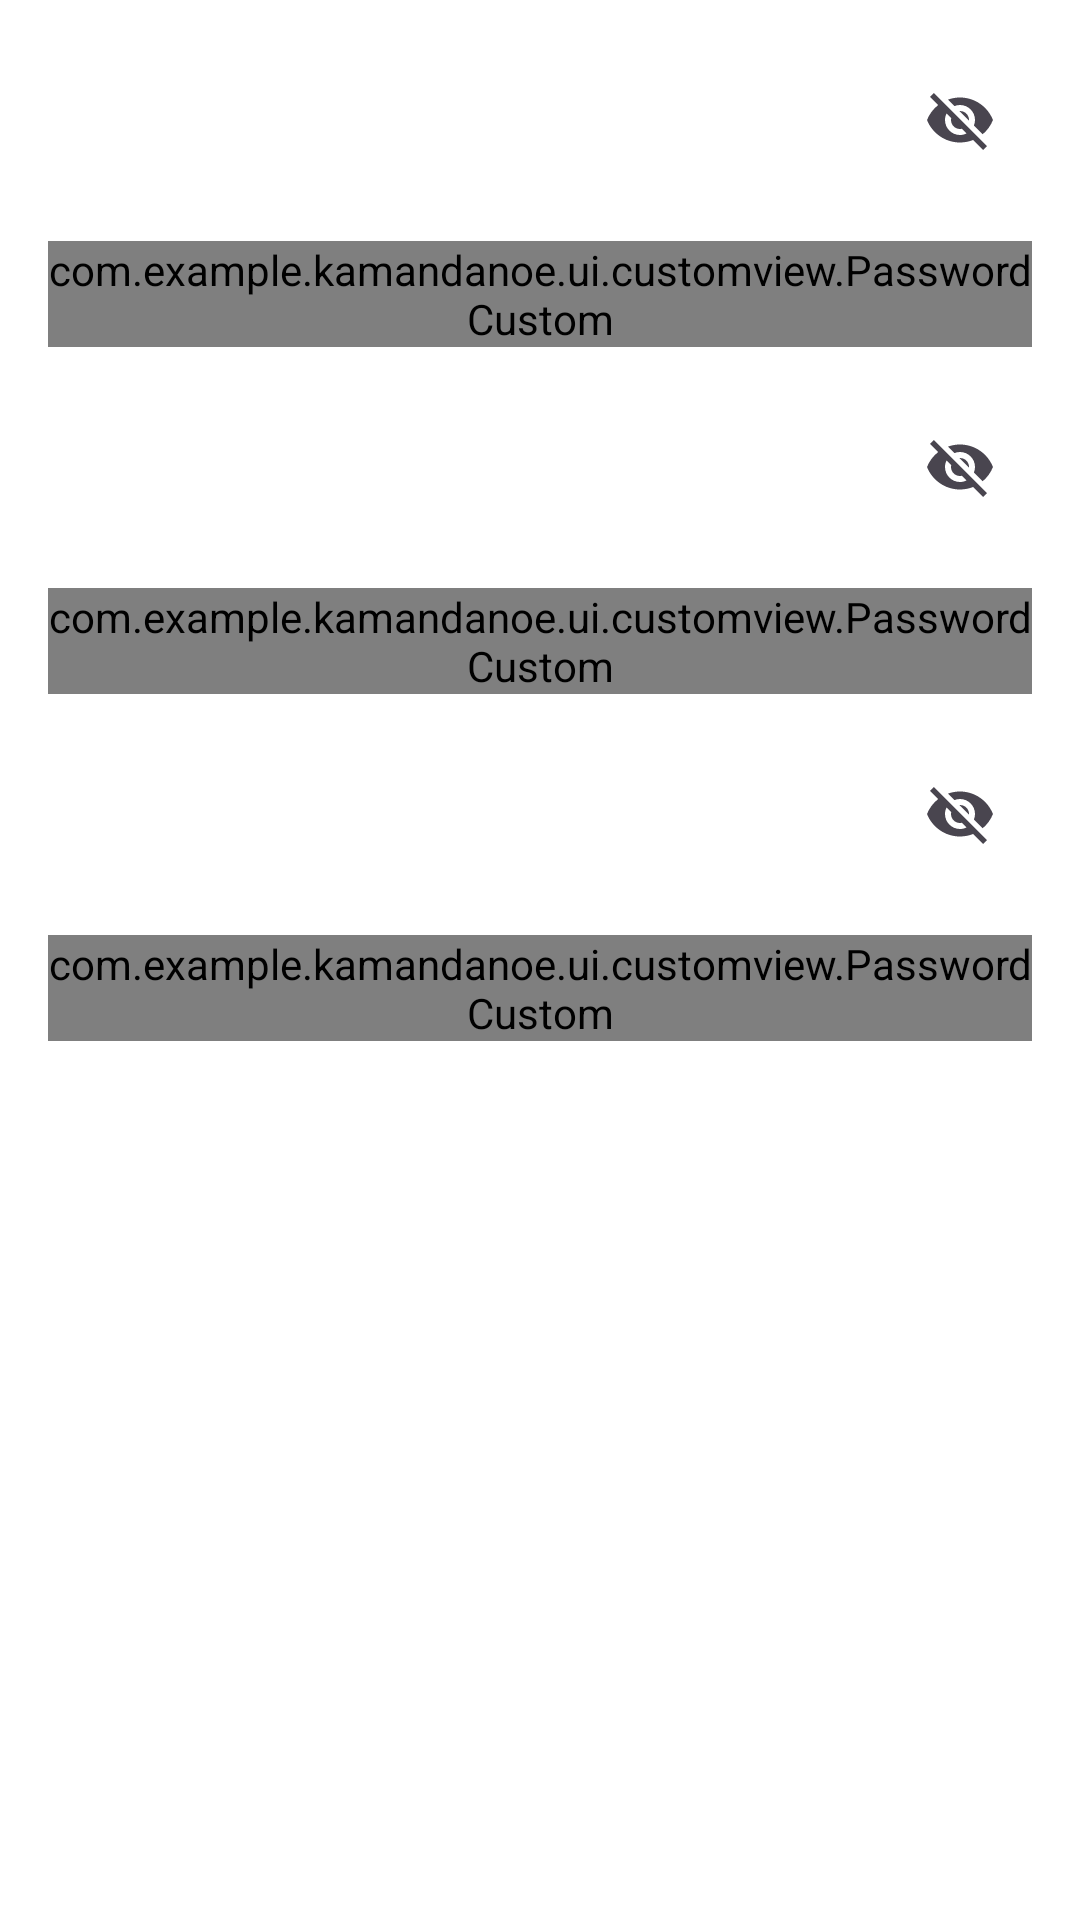

Reconstruct the res/layout file that produces this screen, plus the resources it refers to.
<!-- AndroidManifest.xml: application theme Theme.Margajaya -->
<!-- res/layout/fragment_change_password.xml -->
<?xml version="1.0" encoding="utf-8"?>
<ScrollView
    xmlns:android="http://schemas.android.com/apk/res/android"
    xmlns:app="http://schemas.android.com/apk/res-auto"
    xmlns:tools="http://schemas.android.com/tools"
    android:layout_width="match_parent"
    android:layout_height="match_parent"
    android:fillViewport="true"
    tools:context=".ui.editakun.ChangePasswordFragment">

    <androidx.constraintlayout.widget.ConstraintLayout
        android:layout_width="match_parent"
        android:layout_height="wrap_content"
        android:padding="16dp">


        
        <com.google.android.material.textfield.TextInputLayout
            android:id="@+id/pass_lay"
            android:layout_width="match_parent"
            android:layout_height="wrap_content"

            app:endIconMode="password_toggle"
            app:errorEnabled="true"
            app:layout_constraintEnd_toEndOf="parent"
            app:layout_constraintStart_toStartOf="parent"

            app:layout_constraintTop_toTopOf="parent"
            app:startIconDrawable="@drawable/ic_lock">

            <com.example.kamandanoe.ui.customview.PasswordCustom
                android:id="@+id/edPassLama"
                android:layout_width="match_parent"
                android:layout_height="wrap_content"
                android:hint="Masukkan Password Lama"
                android:inputType="textPassword" />

        </com.google.android.material.textfield.TextInputLayout>

        
        <com.google.android.material.textfield.TextInputLayout
            android:id="@+id/pass_layBaru"
            android:layout_width="match_parent"
            android:layout_height="wrap_content"
            android:layout_marginTop="16dp"
            app:endIconMode="password_toggle"
            app:errorEnabled="true"
            app:layout_constraintStart_toStartOf="parent"
            app:layout_constraintEnd_toEndOf="parent"
            app:layout_constraintTop_toBottomOf="@id/pass_lay"
            app:startIconDrawable="@drawable/ic_lock">

            <com.example.kamandanoe.ui.customview.PasswordCustom
                android:id="@+id/edPassBaru"
                android:layout_width="match_parent"
                android:layout_height="wrap_content"
                android:hint="Ganti Password Baru"
                android:inputType="textPassword" />

        </com.google.android.material.textfield.TextInputLayout>

        
        <com.google.android.material.textfield.TextInputLayout
            android:id="@+id/pass_layBaruUlang"
            android:layout_width="match_parent"
            android:layout_height="wrap_content"
            android:layout_marginTop="16dp"
            app:endIconMode="password_toggle"
            app:errorEnabled="true"
            app:layout_constraintStart_toStartOf="parent"
            app:layout_constraintEnd_toEndOf="parent"
            app:layout_constraintTop_toBottomOf="@id/pass_layBaru"
            app:startIconDrawable="@drawable/ic_lock">

            <com.example.kamandanoe.ui.customview.PasswordCustom
                android:id="@+id/edPassBaruUlang"
                android:layout_width="match_parent"
                android:layout_height="wrap_content"
                android:hint="Confirm Password Baru"
                android:inputType="textPassword" />

        </com.google.android.material.textfield.TextInputLayout>

        <include
            android:id="@+id/includeCustomButtonPass"
            layout="@layout/costom_button" />
        
     

        
        <FrameLayout
            android:id="@+id/card_loading"
            android:layout_width="100dp"
            android:layout_height="100dp"
            android:background="@drawable/progres_background"
            android:visibility="gone"
            app:layout_constraintBottom_toBottomOf="parent"
            app:layout_constraintEnd_toEndOf="parent"
            app:layout_constraintStart_toStartOf="parent"
            app:layout_constraintTop_toTopOf="parent">

            <ProgressBar
                android:id="@+id/progressBar"
                android:layout_width="wrap_content"
                android:layout_height="wrap_content"
                android:layout_gravity="center"
                android:indeterminateTint="@color/primary" />

        </FrameLayout>

    </androidx.constraintlayout.widget.ConstraintLayout>
</ScrollView>
<!-- res/layout/costom_button.xml (included above) -->
<?xml version="1.0" encoding="utf-8"?>
<androidx.constraintlayout.widget.ConstraintLayout xmlns:android="http://schemas.android.com/apk/res/android"
    android:layout_width="match_parent"
    android:layout_height="match_parent"
    xmlns:app="http://schemas.android.com/apk/res-auto"
    app:layout_constraintBottom_toBottomOf="parent"
    app:layout_constraintEnd_toEndOf="parent"
    app:layout_constraintStart_toStartOf="parent"
    android:layout_marginBottom="30dp">

    <androidx.constraintlayout.widget.ConstraintLayout
        android:id="@+id/btn_save"
        android:layout_width="match_parent"
        android:layout_height="50dp"
        android:background="@drawable/bg_riple_button"
        android:clickable="true"
        app:layout_constraintBottom_toBottomOf="parent"
        app:layout_constraintEnd_toEndOf="parent"
        app:layout_constraintStart_toStartOf="parent">

        <TextView
            android:id="@+id/tvLoading"
            android:layout_width="wrap_content"
            android:layout_height="wrap_content"
            android:text="Lanjutkan"
            android:textAlignment="center"
            android:textColor="@color/white"
            android:textSize="20sp"
            app:layout_constraintBottom_toBottomOf="parent"
            app:layout_constraintEnd_toEndOf="parent"
            app:layout_constraintStart_toStartOf="parent"
            app:layout_constraintTop_toTopOf="parent" />

        <com.airbnb.lottie.LottieAnimationView
            android:id="@+id/btn_animation"
            android:layout_width="50dp"
            android:layout_height="50dp"
            android:layout_marginEnd="16dp"
            android:visibility="gone"
            app:layout_constraintBottom_toBottomOf="parent"
            app:layout_constraintEnd_toStartOf="@+id/tvLoading"
            app:layout_constraintTop_toTopOf="parent"
            app:lottie_autoPlay="false"
            app:lottie_loop="true"
            app:lottie_rawRes="@raw/laoder_button" />
    </androidx.constraintlayout.widget.ConstraintLayout>

</androidx.constraintlayout.widget.ConstraintLayout>
<!-- resources referenced by this layout -->
<resources>
  <color name="primary">#0e59a8</color>
  <color name="second">#accee9</color>
  <color name="white">#FFFFFFFF</color>
  <!-- drawable bg_riple_button (drawable) -->
  <?xml version="1.0" encoding="utf-8"?>
  <ripple android:color="?android:attr/colorControlHighlight" xmlns:android="http://schemas.android.com/apk/res/android" >
      <item android:id="@android:id/mask">
          <shape android:shape="rectangle">
              <solid android:color="@color/primary"/>
              <corners android:radius = "16dp"/>
          </shape>
      </item>
      <item android:drawable="@drawable/bg_button"/>
  </ripple>
  <!-- drawable progres_background (drawable) -->
  <?xml version="1.0" encoding="utf-8"?>
  <shape xmlns:android="http://schemas.android.com/apk/res/android">
      <solid android:color="@android:color/white" />
      <corners android:radius="8dp" />
      <stroke android:width="2dp" android:color="@color/white" />
  </shape>
  <style name="Theme.Margajaya" parent="Base.Theme.Margajaya" />
  <style name="Base.Theme.Margajaya" parent="Theme.Material3.DayNight.NoActionBar">
  
          <item name="colorPrimary">@color/primary</item>
          <item name="colorSecondary">@color/second</item>
          <item name="colorPrimaryVariant">@color/black</item>
          <item name="actionOverflowButtonStyle">@style/ThreeDotMenu</item>
          <item name="android:windowBackground">@color/white</item>
  
          <item name="colorControlHighlight">#80FFFFFF</item>
          <item name="android:statusBarColor">@color/status_bar</item>
      </style>
  <color name="black">#E8373737</color>
  <style name="ThreeDotMenu" parent="Widget.AppCompat.Light.ActionButton.Overflow">
          <item name="tint">@color/white</item>
      </style>
  <color name="status_bar">#3F94ED</color>
</resources>
